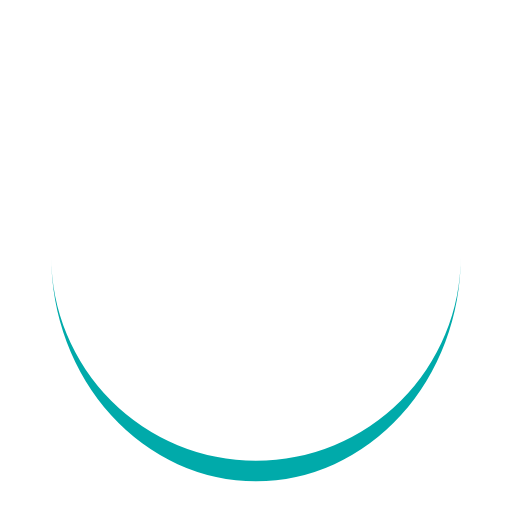
t = 0.00 s
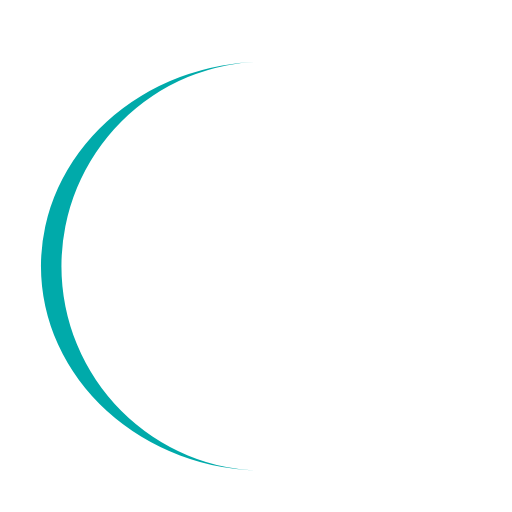
t = 0.25 s
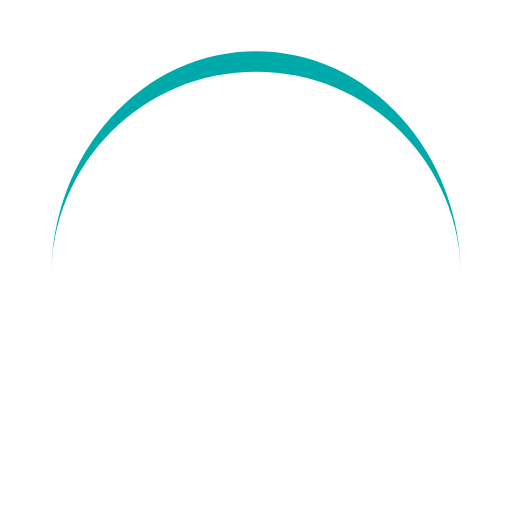
t = 0.50 s
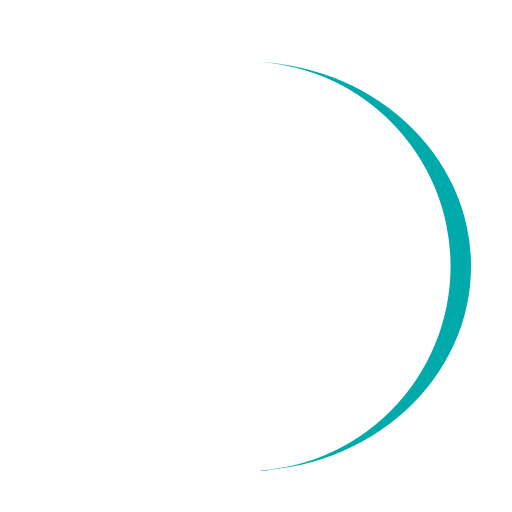
t = 0.75 s

The animated SVG that drew these frames (rendered in a browser with its animation timeline set to each time). Animation: 1 SMIL element (animateTransform=1); one cycle of 1.00 s, repeats indefinitely.

<svg width="200px"  height="200px"  xmlns="http://www.w3.org/2000/svg" viewBox="0 0 100 100" preserveAspectRatio="xMidYMid" class="lds-eclipse">
    <path ng-attr-d="{{config.pathCmd}}" ng-attr-fill="{{config.color}}" stroke="none" d="M10 50A40 40 0 0 0 90 50A40 44 0 0 1 10 50" fill="#00aaaa" transform="rotate(240 50 52)">
      <animateTransform attributeName="transform" type="rotate" calcMode="linear" values="0 50 52;360 50 52" keyTimes="0;1" dur="1s" begin="0s" repeatCount="indefinite"></animateTransform>
    </path>
  </svg>